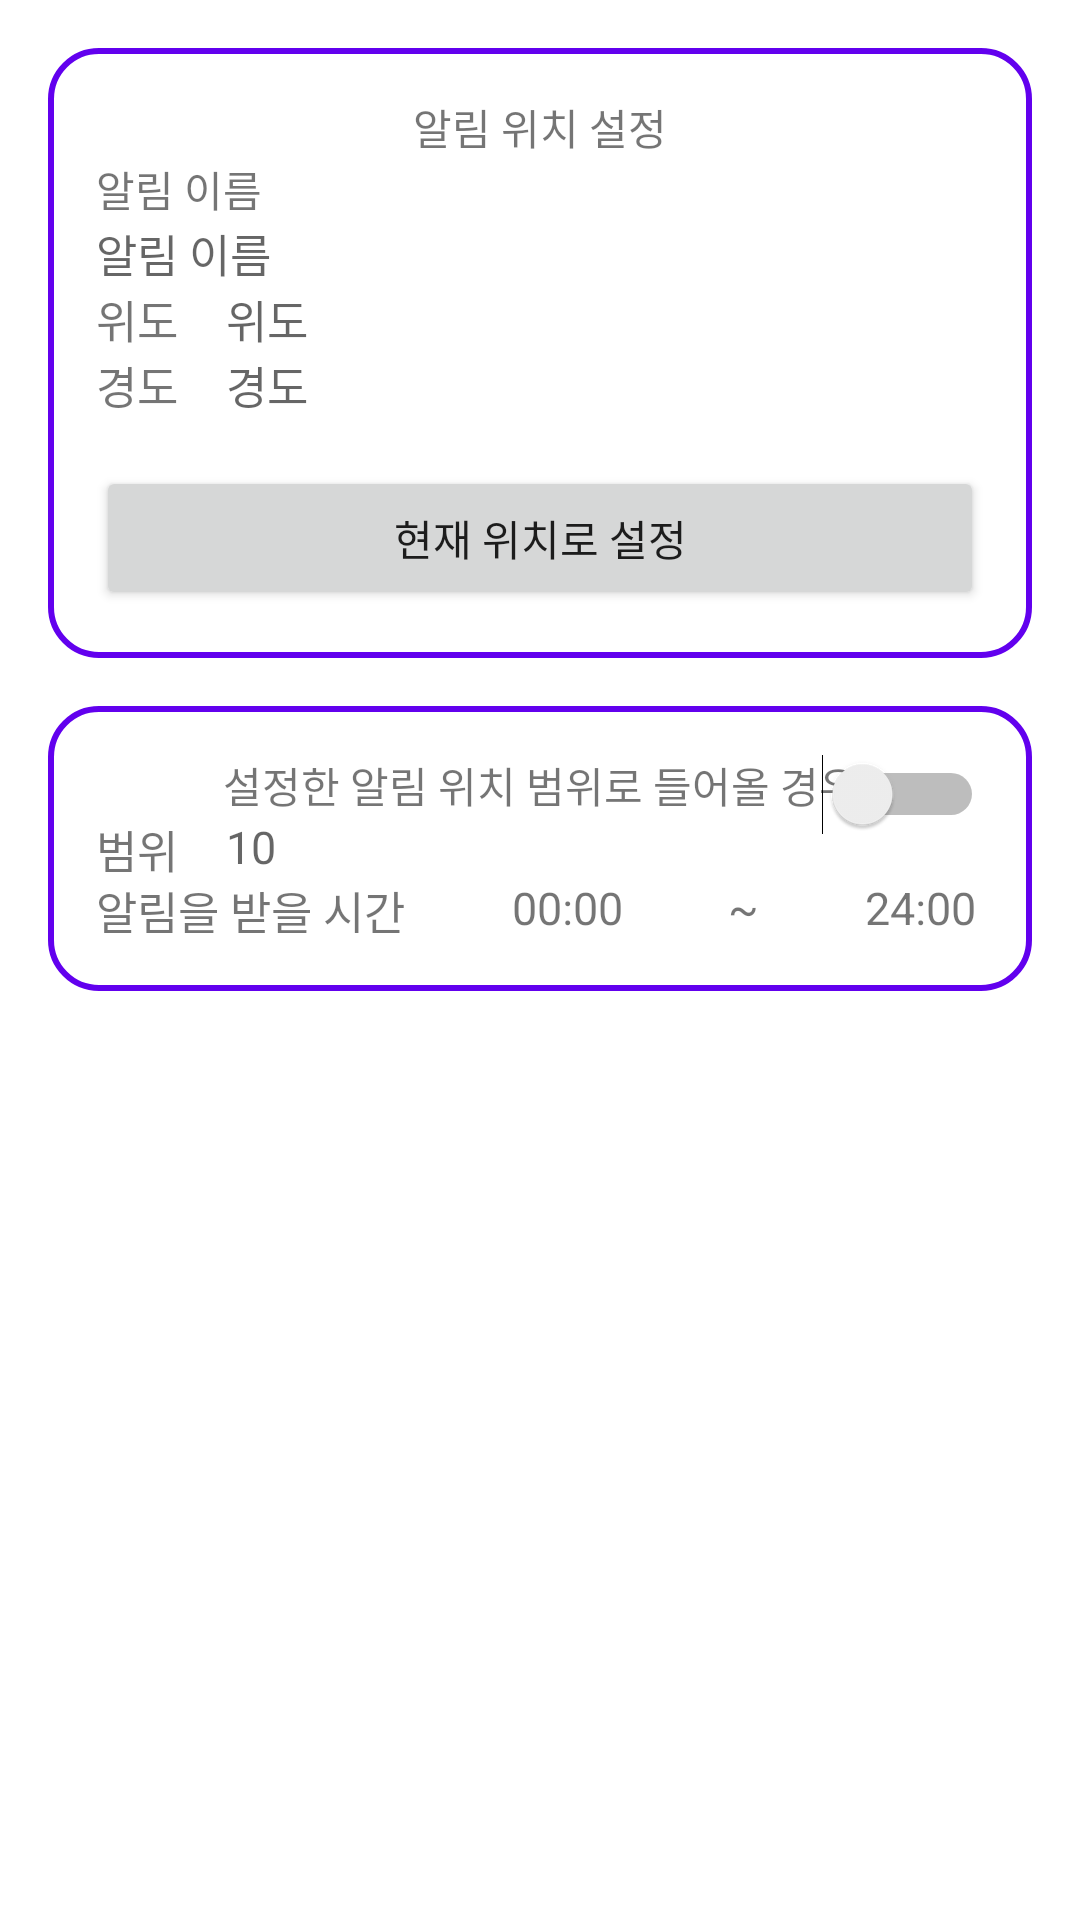

The Android layout XML behind this screen, and the referenced resources:
<!-- AndroidManifest.xml: application theme Theme.VogoWorks -->
<!-- res/layout/activity_write.xml -->
<?xml version="1.0" encoding="utf-8"?>
<layout xmlns:android="http://schemas.android.com/apk/res/android"
    xmlns:app="http://schemas.android.com/apk/res-auto">

    <androidx.core.widget.NestedScrollView
        android:layout_width="match_parent"
        android:layout_height="match_parent"
        android:fillViewport="true">

        <androidx.constraintlayout.widget.ConstraintLayout
            android:layout_width="match_parent"
            android:layout_height="match_parent">

            <androidx.constraintlayout.widget.ConstraintLayout
                android:id="@+id/write_cl_1"
                android:layout_width="match_parent"
                android:layout_height="wrap_content"
                android:layout_margin="16dp"
                android:background="@drawable/bg_radius_16_solide_ffffff_stroke_6200ff"
                android:padding="16dp"
                app:layout_constraintEnd_toEndOf="parent"
                app:layout_constraintStart_toStartOf="parent"
                app:layout_constraintTop_toTopOf="parent">

                <TextView
                    android:id="@+id/write_notification_target_tv"
                    android:layout_width="match_parent"
                    android:layout_height="wrap_content"
                    android:gravity="center"
                    android:text="알림 위치 설정"
                    app:layout_constraintEnd_toEndOf="parent"
                    app:layout_constraintStart_toStartOf="parent"
                    app:layout_constraintTop_toTopOf="parent" />

                <TextView
                    android:id="@+id/write_notification_name_tv"
                    android:layout_width="match_parent"
                    android:layout_height="wrap_content"
                    android:text="@string/notification_name"
                    app:layout_constraintEnd_toEndOf="parent"
                    app:layout_constraintStart_toStartOf="parent"
                    app:layout_constraintTop_toBottomOf="@+id/write_notification_target_tv" />

                <com.google.android.material.textfield.TextInputEditText
                    android:id="@+id/write_notification_name_et"
                    android:layout_width="match_parent"
                    android:layout_height="wrap_content"
                    android:textSize="15sp"
                    android:background="@null"
                    android:hint="알림 이름"
                    app:layout_constraintTop_toBottomOf="@+id/write_notification_name_tv" />

                <TextView
                    android:id="@+id/write_latitude_tv"
                    android:layout_width="wrap_content"
                    android:layout_height="wrap_content"
                    android:text="@string/latitude"
                    android:textSize="15sp"
                    app:layout_constraintStart_toStartOf="parent"
                    app:layout_constraintTop_toBottomOf="@+id/write_notification_name_et" />

                <EditText
                    android:id="@+id/write_latitude_et"
                    android:layout_width="0dp"
                    android:layout_height="wrap_content"
                    android:layout_marginStart="16dp"
                    android:background="@null"
                    android:gravity="start"
                    android:hint="@string/latitude"
                    android:textSize="15sp"
                    app:layout_constraintEnd_toEndOf="parent"
                    app:layout_constraintStart_toEndOf="@+id/write_latitude_tv"
                    app:layout_constraintTop_toBottomOf="@id/write_notification_name_et" />

                <TextView
                    android:id="@+id/write_longitude_tv"
                    android:layout_width="wrap_content"
                    android:layout_height="wrap_content"
                    android:text="@string/longitude"
                    android:textSize="15sp"
                    app:layout_constraintStart_toStartOf="parent"
                    app:layout_constraintTop_toBottomOf="@+id/write_latitude_tv" />

                <EditText
                    android:id="@+id/write_longitude_et"
                    android:layout_width="0dp"
                    android:layout_height="wrap_content"
                    android:layout_marginStart="16dp"
                    android:background="@null"
                    android:gravity="start"
                    android:hint="@string/longitude"
                    android:textSize="15sp"
                    app:layout_constraintEnd_toEndOf="parent"
                    app:layout_constraintStart_toEndOf="@+id/write_longitude_tv"
                    app:layout_constraintTop_toBottomOf="@id/write_latitude_et" />

                <Button
                    android:id="@+id/write_set_location_bt"
                    android:layout_width="match_parent"
                    android:layout_height="wrap_content"
                    android:layout_marginTop="16dp"
                    android:text="@string/set_current_location"
                    app:layout_constraintTop_toBottomOf="@+id/write_longitude_tv" />

            </androidx.constraintlayout.widget.ConstraintLayout>

            <androidx.constraintlayout.widget.ConstraintLayout
                android:layout_width="match_parent"
                android:layout_height="wrap_content"
                android:layout_margin="16dp"
                android:background="@drawable/bg_radius_16_solide_ffffff_stroke_6200ff"
                android:padding="16dp"
                app:layout_constraintTop_toBottomOf="@+id/write_cl_1">

                <TextView
                    android:id="@+id/write_location_in_tv"
                    android:layout_width="match_parent"
                    android:layout_height="wrap_content"
                    android:gravity="center"
                    android:text="설정한 알림 위치 범위로 들어올 경우"
                    app:layout_constraintEnd_toEndOf="parent"
                    app:layout_constraintStart_toStartOf="parent"
                    app:layout_constraintTop_toTopOf="parent" />

                <Switch
                    android:id="@+id/write_location_in_sw"
                    android:layout_width="wrap_content"
                    android:layout_height="wrap_content"
                    app:layout_constraintEnd_toEndOf="parent"
                    app:layout_constraintTop_toTopOf="parent" />

                <TextView
                    android:id="@+id/write_location_in_range_tv"
                    android:layout_width="wrap_content"
                    android:layout_height="wrap_content"
                    android:text="범위"
                    android:textSize="15sp"
                    app:layout_constraintStart_toStartOf="parent"
                    app:layout_constraintTop_toBottomOf="@+id/write_location_in_tv" />

                <EditText
                    android:id="@+id/write_location_in_range_et"
                    android:layout_width="0dp"
                    android:layout_height="wrap_content"
                    android:layout_marginStart="16dp"
                    android:background="@null"
                    android:hint="10"
                    android:layout_marginEnd="100dp"
                    android:inputType="number"
                    android:textSize="15sp"
                    app:layout_constraintEnd_toEndOf="parent"
                    app:layout_constraintStart_toEndOf="@+id/write_location_in_range_tv"
                    app:layout_constraintTop_toTopOf="@+id/write_location_in_range_tv" />

                <TextView
                    android:id="@+id/wirte_location_in_time_tv"
                    android:layout_width="wrap_content"
                    android:layout_height="wrap_content"
                    android:text="알림을 받을 시간"
                    android:textSize="15sp"
                    app:layout_constraintStart_toStartOf="parent"
                    app:layout_constraintTop_toBottomOf="@+id/write_location_in_range_et" />

                <TextView
                    android:id="@+id/wirte_location_in_start_time_tv"
                    android:layout_width="100dp"
                    android:layout_height="wrap_content"
                    android:layout_marginStart="4dp"
                    android:gravity="center"
                    android:text="00:00"
                    android:textSize="15sp"
                    app:layout_constraintStart_toEndOf="@+id/wirte_location_in_time_tv"
                    app:layout_constraintTop_toTopOf="@+id/wirte_location_in_time_tv" />

                <TextView
                    android:id="@+id/write_location_in_start_time_divide"
                    android:layout_width="wrap_content"
                    android:layout_height="wrap_content"
                    android:text=" ~ "
                    android:textSize="15sp"
                    app:layout_constraintStart_toEndOf="@+id/wirte_location_in_start_time_tv"
                    app:layout_constraintTop_toTopOf="@+id/wirte_location_in_time_tv" />

                <TextView
                    android:layout_width="100dp"
                    android:layout_height="wrap_content"
                    android:gravity="center"
                    android:text="24:00"
                    android:textSize="15sp"
                    app:layout_constraintStart_toEndOf="@+id/write_location_in_start_time_divide"
                    app:layout_constraintTop_toTopOf="@+id/wirte_location_in_time_tv" />
            </androidx.constraintlayout.widget.ConstraintLayout>
        </androidx.constraintlayout.widget.ConstraintLayout>

    </androidx.core.widget.NestedScrollView>
</layout>
<!-- resources referenced by this layout -->
<resources>
  <!-- drawable bg_radius_16_solide_ffffff_stroke_6200ff (drawable) -->
  <?xml version="1.0" encoding="utf-8"?>
  <shape xmlns:android="http://schemas.android.com/apk/res/android"
      android:shape="rectangle">
      <solid android:color="#ffffff" />
      <corners android:radius="16dp"/>
      <stroke android:color="@color/purple_500"
          android:width="2dp"/>
  </shape>
  <string name="latitude">위도</string>
  <string name="longitude">경도</string>
  <string name="notification_name">알림 이름</string>
  <string name="set_current_location">현재 위치로 설정</string>
  <style name="Theme.VogoWorks" parent="Theme.MaterialComponents.DayNight.NoActionBar">
          
          <item name="colorPrimary">@color/purple_500</item>
          <item name="colorPrimaryVariant">@color/purple_700</item>
          <item name="colorOnPrimary">@color/white</item>
          
          <item name="colorSecondary">@color/teal_200</item>
          <item name="colorSecondaryVariant">@color/teal_700</item>
          <item name="colorOnSecondary">@color/black</item>
          
          <item name="android:statusBarColor" tools:targetApi="l">?attr/colorPrimaryVariant</item>
          
      </style>
  <color name="purple_500">#FF6200EE</color>
  <color name="purple_700">#FF3700B3</color>
  <color name="white">#FFFFFFFF</color>
  <color name="teal_200">#FF03DAC5</color>
  <color name="teal_700">#FF018786</color>
  <color name="black">#FF000000</color>
</resources>
